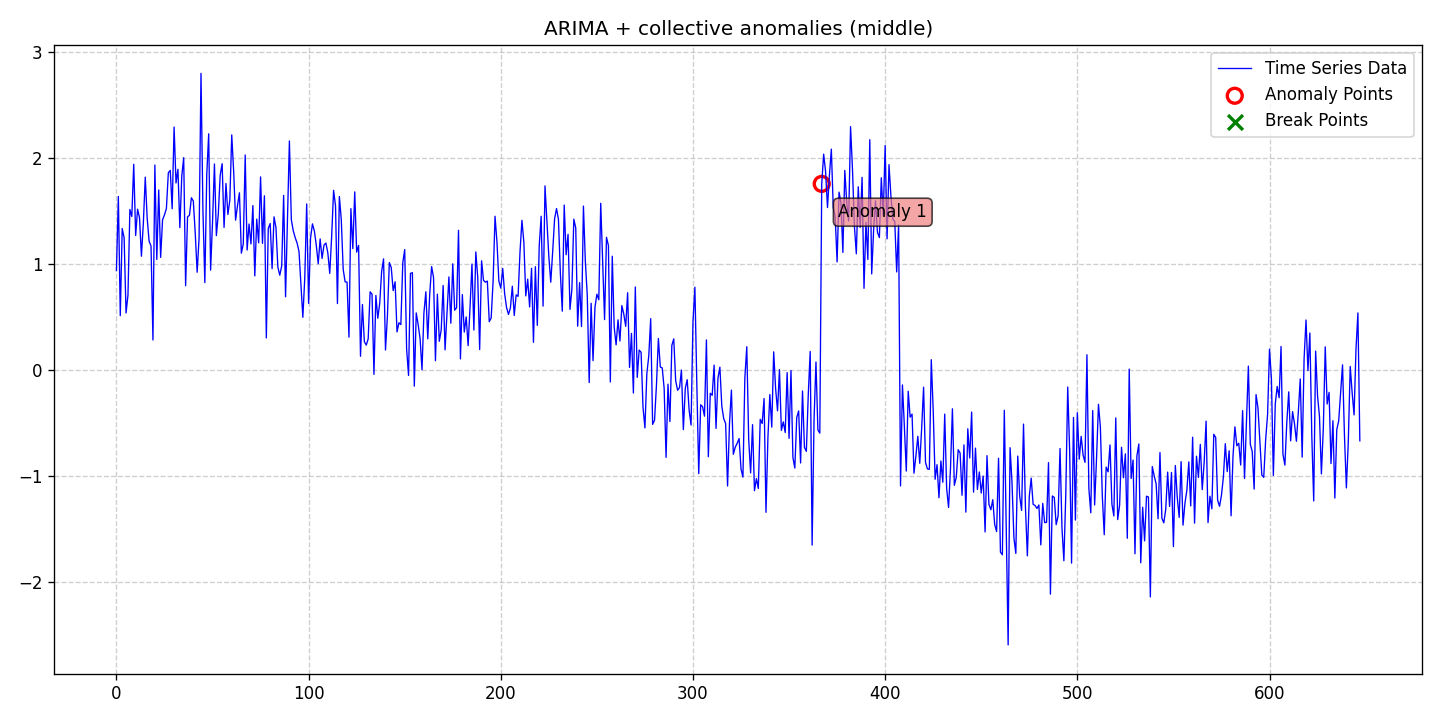

Source data for this figure (header and first rows):
date, data, stationary, det_lin_up, det_lin_down, det_quad, det_cubic, det_exp, det_damped, stoc_trend, volatility, single_seas, multiple_seas, point_anom_single, point_anom_multi, collect_anom, context_anom, mean_shift, var_shift, trend_shift, point_anom_count, point_anom_location, point_anom_point, collect_anom_count
2020-01-01, 0.9392, 0, 0, 0, 0, 0, 0, 0, 1, 0, 0, 0, 0, 0, 1, 0, 0, 0, 0, 0, none, , 1
2020-01-02, 1.638, 0, 0, 0, 0, 0, 0, 0, 1, 0, 0, 0, 0, 0, 1, 0, 0, 0, 0, 0, none, , 1
2020-01-03, 0.5123, 0, 0, 0, 0, 0, 0, 0, 1, 0, 0, 0, 0, 0, 1, 0, 0, 0, 0, 0, none, , 1
2020-01-04, 1.336, 0, 0, 0, 0, 0, 0, 0, 1, 0, 0, 0, 0, 0, 1, 0, 0, 0, 0, 0, none, , 1
2020-01-05, 1.248, 0, 0, 0, 0, 0, 0, 0, 1, 0, 0, 0, 0, 0, 1, 0, 0, 0, 0, 0, none, , 1
2020-01-06, 0.5376, 0, 0, 0, 0, 0, 0, 0, 1, 0, 0, 0, 0, 0, 1, 0, 0, 0, 0, 0, none, , 1
2020-01-07, 0.7063, 0, 0, 0, 0, 0, 0, 0, 1, 0, 0, 0, 0, 0, 1, 0, 0, 0, 0, 0, none, , 1
2020-01-08, 1.516, 0, 0, 0, 0, 0, 0, 0, 1, 0, 0, 0, 0, 0, 1, 0, 0, 0, 0, 0, none, , 1
2020-01-09, 1.45, 0, 0, 0, 0, 0, 0, 0, 1, 0, 0, 0, 0, 0, 1, 0, 0, 0, 0, 0, none, , 1
2020-01-10, 1.943, 0, 0, 0, 0, 0, 0, 0, 1, 0, 0, 0, 0, 0, 1, 0, 0, 0, 0, 0, none, , 1
2020-01-11, 1.27, 0, 0, 0, 0, 0, 0, 0, 1, 0, 0, 0, 0, 0, 1, 0, 0, 0, 0, 0, none, , 1
2020-01-12, 1.518, 0, 0, 0, 0, 0, 0, 0, 1, 0, 0, 0, 0, 0, 1, 0, 0, 0, 0, 0, none, , 1
2020-01-13, 1.439, 0, 0, 0, 0, 0, 0, 0, 1, 0, 0, 0, 0, 0, 1, 0, 0, 0, 0, 0, none, , 1
2020-01-14, 1.074, 0, 0, 0, 0, 0, 0, 0, 1, 0, 0, 0, 0, 0, 1, 0, 0, 0, 0, 0, none, , 1
2020-01-15, 1.386, 0, 0, 0, 0, 0, 0, 0, 1, 0, 0, 0, 0, 0, 1, 0, 0, 0, 0, 0, none, , 1
2020-01-16, 1.821, 0, 0, 0, 0, 0, 0, 0, 1, 0, 0, 0, 0, 0, 1, 0, 0, 0, 0, 0, none, , 1
2020-01-17, 1.432, 0, 0, 0, 0, 0, 0, 0, 1, 0, 0, 0, 0, 0, 1, 0, 0, 0, 0, 0, none, , 1
2020-01-18, 1.216, 0, 0, 0, 0, 0, 0, 0, 1, 0, 0, 0, 0, 0, 1, 0, 0, 0, 0, 0, none, , 1
2020-01-19, 1.169, 0, 0, 0, 0, 0, 0, 0, 1, 0, 0, 0, 0, 0, 1, 0, 0, 0, 0, 0, none, , 1
2020-01-20, 0.2827, 0, 0, 0, 0, 0, 0, 0, 1, 0, 0, 0, 0, 0, 1, 0, 0, 0, 0, 0, none, , 1
2020-01-21, 1.935, 0, 0, 0, 0, 0, 0, 0, 1, 0, 0, 0, 0, 0, 1, 0, 0, 0, 0, 0, none, , 1
2020-01-22, 1.043, 0, 0, 0, 0, 0, 0, 0, 1, 0, 0, 0, 0, 0, 1, 0, 0, 0, 0, 0, none, , 1
2020-01-23, 1.7, 0, 0, 0, 0, 0, 0, 0, 1, 0, 0, 0, 0, 0, 1, 0, 0, 0, 0, 0, none, , 1
2020-01-24, 1.063, 0, 0, 0, 0, 0, 0, 0, 1, 0, 0, 0, 0, 0, 1, 0, 0, 0, 0, 0, none, , 1
2020-01-25, 1.418, 0, 0, 0, 0, 0, 0, 0, 1, 0, 0, 0, 0, 0, 1, 0, 0, 0, 0, 0, none, , 1
2020-01-26, 1.464, 0, 0, 0, 0, 0, 0, 0, 1, 0, 0, 0, 0, 0, 1, 0, 0, 0, 0, 0, none, , 1
2020-01-27, 1.525, 0, 0, 0, 0, 0, 0, 0, 1, 0, 0, 0, 0, 0, 1, 0, 0, 0, 0, 0, none, , 1
2020-01-28, 1.861, 0, 0, 0, 0, 0, 0, 0, 1, 0, 0, 0, 0, 0, 1, 0, 0, 0, 0, 0, none, , 1
2020-01-29, 1.885, 0, 0, 0, 0, 0, 0, 0, 1, 0, 0, 0, 0, 0, 1, 0, 0, 0, 0, 0, none, , 1
2020-01-30, 1.522, 0, 0, 0, 0, 0, 0, 0, 1, 0, 0, 0, 0, 0, 1, 0, 0, 0, 0, 0, none, , 1
2020-01-31, 2.294, 0, 0, 0, 0, 0, 0, 0, 1, 0, 0, 0, 0, 0, 1, 0, 0, 0, 0, 0, none, , 1
2020-02-01, 1.766, 0, 0, 0, 0, 0, 0, 0, 1, 0, 0, 0, 0, 0, 1, 0, 0, 0, 0, 0, none, , 1
2020-02-02, 1.895, 0, 0, 0, 0, 0, 0, 0, 1, 0, 0, 0, 0, 0, 1, 0, 0, 0, 0, 0, none, , 1
2020-02-03, 1.344, 0, 0, 0, 0, 0, 0, 0, 1, 0, 0, 0, 0, 0, 1, 0, 0, 0, 0, 0, none, , 1
2020-02-04, 1.832, 0, 0, 0, 0, 0, 0, 0, 1, 0, 0, 0, 0, 0, 1, 0, 0, 0, 0, 0, none, , 1
2020-02-05, 2.005, 0, 0, 0, 0, 0, 0, 0, 1, 0, 0, 0, 0, 0, 1, 0, 0, 0, 0, 0, none, , 1
2020-02-06, 0.7953, 0, 0, 0, 0, 0, 0, 0, 1, 0, 0, 0, 0, 0, 1, 0, 0, 0, 0, 0, none, , 1
2020-02-07, 1.446, 0, 0, 0, 0, 0, 0, 0, 1, 0, 0, 0, 0, 0, 1, 0, 0, 0, 0, 0, none, , 1
2020-02-08, 1.461, 0, 0, 0, 0, 0, 0, 0, 1, 0, 0, 0, 0, 0, 1, 0, 0, 0, 0, 0, none, , 1
2020-02-09, 1.626, 0, 0, 0, 0, 0, 0, 0, 1, 0, 0, 0, 0, 0, 1, 0, 0, 0, 0, 0, none, , 1
2020-02-10, 1.596, 0, 0, 0, 0, 0, 0, 0, 1, 0, 0, 0, 0, 0, 1, 0, 0, 0, 0, 0, none, , 1
2020-02-11, 1.294, 0, 0, 0, 0, 0, 0, 0, 1, 0, 0, 0, 0, 0, 1, 0, 0, 0, 0, 0, none, , 1
2020-02-12, 0.9228, 0, 0, 0, 0, 0, 0, 0, 1, 0, 0, 0, 0, 0, 1, 0, 0, 0, 0, 0, none, , 1
2020-02-13, 1.245, 0, 0, 0, 0, 0, 0, 0, 1, 0, 0, 0, 0, 0, 1, 0, 0, 0, 0, 0, none, , 1
2020-02-14, 2.801, 0, 0, 0, 0, 0, 0, 0, 1, 0, 0, 0, 0, 0, 1, 0, 0, 0, 0, 0, none, , 1
2020-02-15, 1.515, 0, 0, 0, 0, 0, 0, 0, 1, 0, 0, 0, 0, 0, 1, 0, 0, 0, 0, 0, none, , 1
2020-02-16, 0.8246, 0, 0, 0, 0, 0, 0, 0, 1, 0, 0, 0, 0, 0, 1, 0, 0, 0, 0, 0, none, , 1
2020-02-17, 1.843, 0, 0, 0, 0, 0, 0, 0, 1, 0, 0, 0, 0, 0, 1, 0, 0, 0, 0, 0, none, , 1
2020-02-18, 2.23, 0, 0, 0, 0, 0, 0, 0, 1, 0, 0, 0, 0, 0, 1, 0, 0, 0, 0, 0, none, , 1
2020-02-19, 0.9426, 0, 0, 0, 0, 0, 0, 0, 1, 0, 0, 0, 0, 0, 1, 0, 0, 0, 0, 0, none, , 1
2020-02-20, 1.396, 0, 0, 0, 0, 0, 0, 0, 1, 0, 0, 0, 0, 0, 1, 0, 0, 0, 0, 0, none, , 1
2020-02-21, 1.945, 0, 0, 0, 0, 0, 0, 0, 1, 0, 0, 0, 0, 0, 1, 0, 0, 0, 0, 0, none, , 1
2020-02-22, 1.269, 0, 0, 0, 0, 0, 0, 0, 1, 0, 0, 0, 0, 0, 1, 0, 0, 0, 0, 0, none, , 1
2020-02-23, 1.471, 0, 0, 0, 0, 0, 0, 0, 1, 0, 0, 0, 0, 0, 1, 0, 0, 0, 0, 0, none, , 1
2020-02-24, 1.84, 0, 0, 0, 0, 0, 0, 0, 1, 0, 0, 0, 0, 0, 1, 0, 0, 0, 0, 0, none, , 1
2020-02-25, 1.948, 0, 0, 0, 0, 0, 0, 0, 1, 0, 0, 0, 0, 0, 1, 0, 0, 0, 0, 0, none, , 1
2020-02-26, 1.346, 0, 0, 0, 0, 0, 0, 0, 1, 0, 0, 0, 0, 0, 1, 0, 0, 0, 0, 0, none, , 1
2020-02-27, 1.761, 0, 0, 0, 0, 0, 0, 0, 1, 0, 0, 0, 0, 0, 1, 0, 0, 0, 0, 0, none, , 1
2020-02-28, 1.468, 0, 0, 0, 0, 0, 0, 0, 1, 0, 0, 0, 0, 0, 1, 0, 0, 0, 0, 0, none, , 1
2020-02-29, 1.603, 0, 0, 0, 0, 0, 0, 0, 1, 0, 0, 0, 0, 0, 1, 0, 0, 0, 0, 0, none, , 1
... 588 more rows
